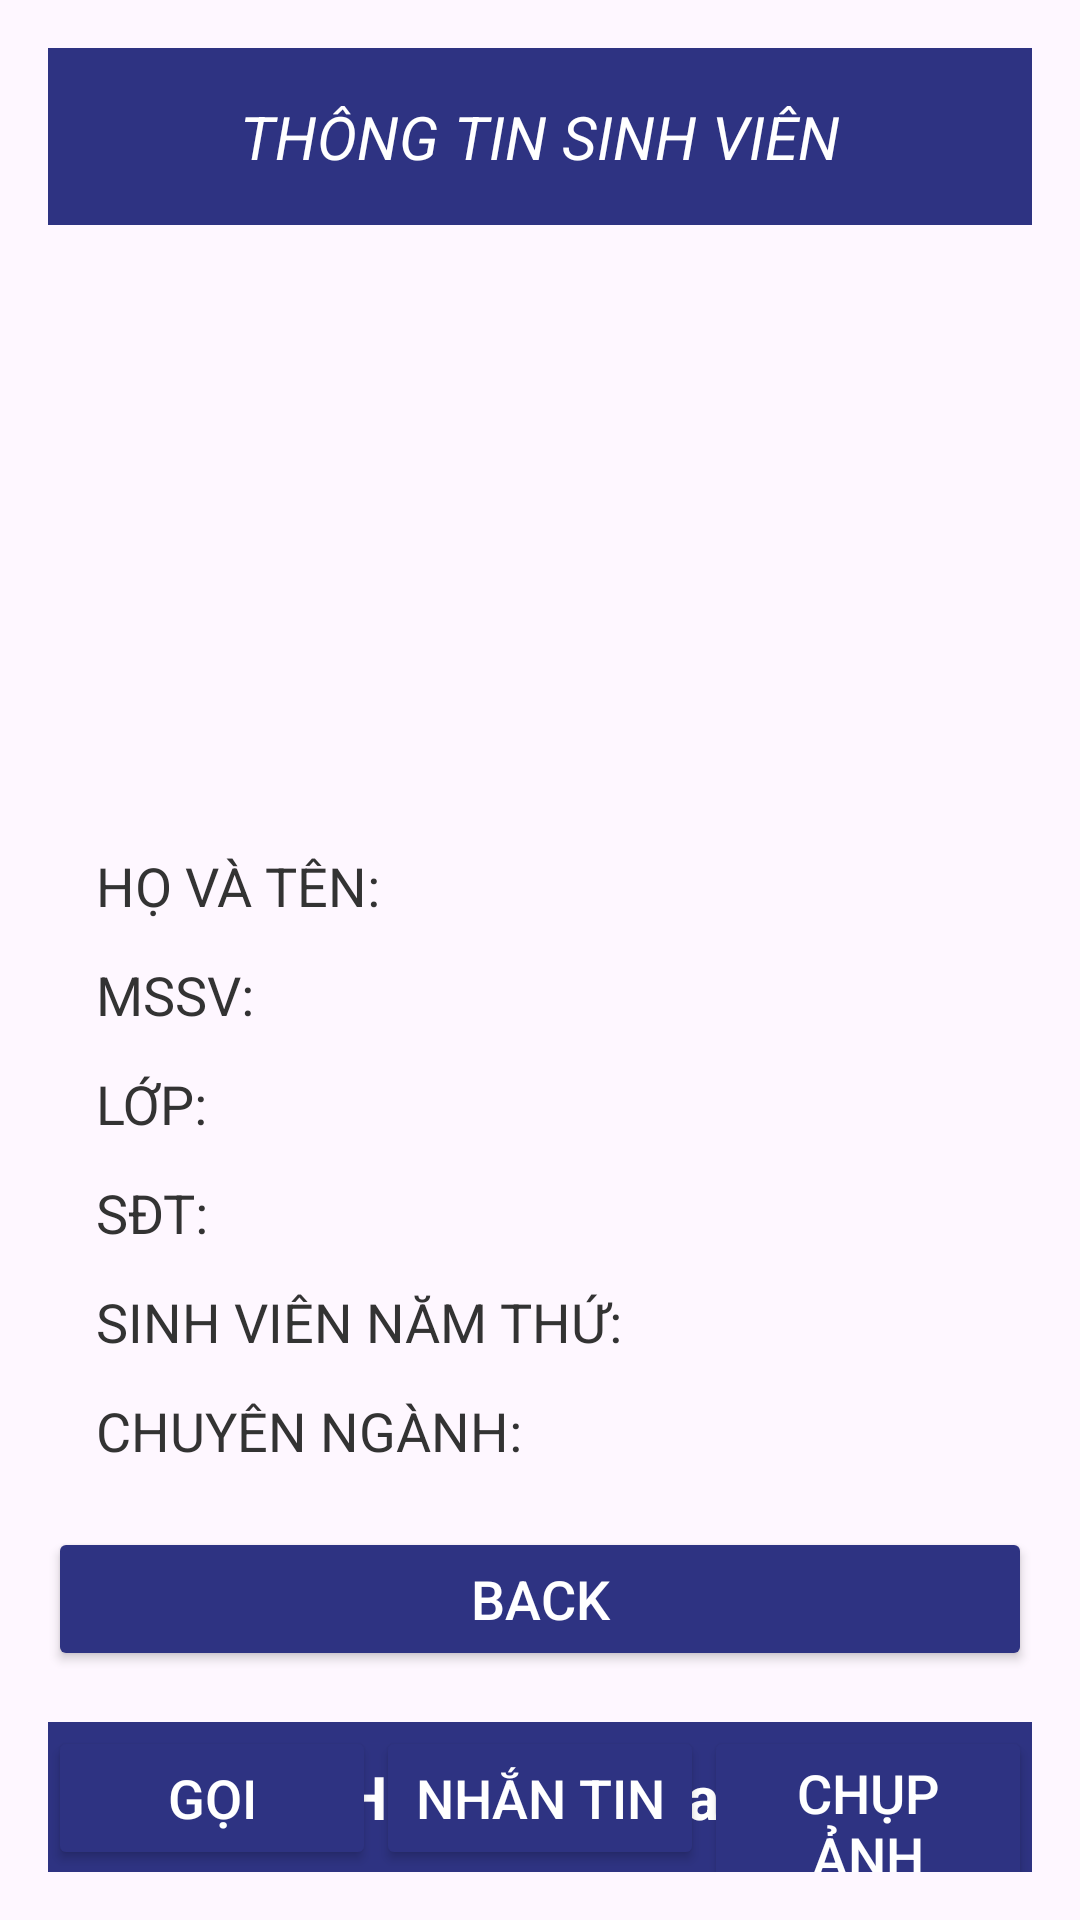

Android layout source for this screen:
<!-- AndroidManifest.xml: application theme Theme.SchoolStudent -->
<!-- res/layout/activity_second.xml -->
<?xml version="1.0" encoding="utf-8"?>
<androidx.constraintlayout.widget.ConstraintLayout xmlns:android="http://schemas.android.com/apk/res/android"
    xmlns:app="http://schemas.android.com/apk/res-auto"
    xmlns:tools="http://schemas.android.com/tools"
    android:layout_width="match_parent"
    android:layout_height="match_parent"
    android:padding="16dp"
    tools:context=".MainActivity">

    <ImageView
        android:id="@+id/imageView2"
        android:layout_width="wrap_content"
        android:layout_height="wrap_content"
        android:alpha="0.15"
        android:scaleType="centerInside"
        android:src="@drawable/logo"
        app:layout_constraintBottom_toBottomOf="parent"
        app:layout_constraintEnd_toEndOf="parent"
        app:layout_constraintHorizontal_bias="1.0"
        app:layout_constraintStart_toStartOf="parent"
        app:layout_constraintTop_toTopOf="parent"
        app:layout_constraintVertical_bias="1.0" />

    <ImageView
        android:id="@+id/imageView3"
        android:layout_width="136dp"
        android:layout_height="163dp"
        android:alpha="0.15"
        android:scaleType="centerInside"
        android:src="@drawable/logo"
        app:layout_constraintBottom_toBottomOf="parent"
        app:layout_constraintEnd_toEndOf="parent"
        app:layout_constraintHorizontal_bias="0.497"
        app:layout_constraintStart_toStartOf="parent"
        app:layout_constraintTop_toTopOf="parent"
        app:layout_constraintVertical_bias="0.11" />

    <TextView
        android:id="@+id/tvTitle2"
        android:layout_width="0dp"
        android:layout_height="wrap_content"
        android:text="THÔNG TIN SINH VIÊN"
        android:gravity="center"
        android:textColor="#FFFFFF"
        android:textSize="20sp"
        android:textStyle="italic"
        android:background="#2E3382"
        android:padding="16dp"
        app:layout_constraintTop_toTopOf="parent"
        app:layout_constraintStart_toStartOf="parent"
        app:layout_constraintEnd_toEndOf="parent" />


    <TextView
        android:id="@+id/tvName2"
        android:layout_width="0dp"
        android:layout_height="wrap_content"
        android:layout_marginTop="196dp"
        android:paddingStart="16dp"
        android:paddingTop="12dp"
        android:text="HỌ VÀ TÊN:"
        android:textColor="#333333"
        android:textSize="18sp"
        app:layout_constraintEnd_toEndOf="parent"
        app:layout_constraintHorizontal_bias="0.0"
        app:layout_constraintStart_toStartOf="parent"
        app:layout_constraintTop_toBottomOf="@id/tvTitle2" />

    <TextView
        android:id="@+id/tvId2"
        android:layout_width="0dp"
        android:layout_height="wrap_content"
        android:text="MSSV:"
        android:textColor="#333333"
        android:textSize="18sp"
        android:paddingStart="16dp"
        android:paddingTop="12dp"
        app:layout_constraintTop_toBottomOf="@id/tvName2"
        app:layout_constraintStart_toStartOf="parent"
        app:layout_constraintEnd_toEndOf="parent" />


    <TextView
        android:id="@+id/tvClass2"
        android:layout_width="0dp"
        android:layout_height="wrap_content"
        android:text="LỚP:"
        android:textColor="#333333"
        android:textSize="18sp"
        android:paddingStart="16dp"
        android:paddingTop="12dp"
        app:layout_constraintTop_toBottomOf="@id/tvId2"
        app:layout_constraintStart_toStartOf="parent"
        app:layout_constraintEnd_toEndOf="parent" />


    <TextView
        android:id="@+id/tvPhone2"
        android:layout_width="0dp"
        android:layout_height="wrap_content"
        android:text="SĐT:"
        android:textColor="#333333"
        android:textSize="18sp"
        android:paddingStart="16dp"
        android:paddingTop="12dp"
        app:layout_constraintTop_toBottomOf="@id/tvClass2"
        app:layout_constraintStart_toStartOf="parent"
        app:layout_constraintEnd_toEndOf="parent" />


    <TextView
        android:id="@+id/tvYear2"
        android:layout_width="0dp"
        android:layout_height="wrap_content"
        android:text="SINH VIÊN NĂM THỨ:"
        android:textColor="#333333"
        android:textSize="18sp"
        android:paddingStart="16dp"
        android:paddingTop="12dp"
        app:layout_constraintTop_toBottomOf="@id/tvPhone2"
        app:layout_constraintStart_toStartOf="parent"
        app:layout_constraintEnd_toEndOf="parent" />


    <TextView
        android:id="@+id/tvMajor2"
        android:layout_width="0dp"
        android:layout_height="wrap_content"
        android:text="CHUYÊN NGÀNH:"
        android:textColor="#333333"
        android:textSize="18sp"
        android:paddingStart="16dp"
        android:paddingTop="12dp"
        app:layout_constraintTop_toBottomOf="@id/tvYear2"
        app:layout_constraintStart_toStartOf="parent"
        app:layout_constraintEnd_toEndOf="parent" />


    <Button
        android:id="@+id/btnBack"
        android:layout_width="0dp"
        android:layout_height="wrap_content"
        android:layout_marginTop="20dp"
        android:backgroundTint="#2E3382"
        android:text="BACK"
        android:textColor="#FFFFFF"
        android:textSize="18sp"
        app:layout_constraintBottom_toBottomOf="parent"
        app:layout_constraintEnd_toEndOf="parent"
        app:layout_constraintHorizontal_bias="0.0"
        app:layout_constraintStart_toStartOf="parent"
        app:layout_constraintTop_toBottomOf="@id/tvMajor2"
        app:layout_constraintVertical_bias="0.0" />

    <Button
        android:id="@+id/btnCall"
        android:layout_width="0dp"
        android:layout_height="wrap_content"
        android:layout_marginTop="268dp"
        android:backgroundTint="#2E3382"
        android:text="Gọi"
        android:textColor="#FFFFFF"
        android:textSize="18sp"
        app:layout_constraintEnd_toStartOf="@id/btnText"
        app:layout_constraintHorizontal_bias="0.0"
        app:layout_constraintStart_toStartOf="parent"
        app:layout_constraintTop_toBottomOf="@id/tvName2" />

    <Button
        android:id="@+id/btnText"
        android:layout_width="0dp"
        android:layout_height="wrap_content"
        android:layout_marginTop="268dp"
        android:backgroundTint="#2E3382"
        android:text="Nhắn Tin"
        android:textColor="#FFFFFF"
        android:textSize="18sp"
        app:layout_constraintEnd_toStartOf="@id/btnCamera"
        app:layout_constraintHorizontal_bias="0.0"
        app:layout_constraintStart_toEndOf="@id/btnCall"
        app:layout_constraintTop_toBottomOf="@id/tvName2" />

    <Button
        android:id="@+id/btnCamera"
        android:layout_width="0dp"
        android:layout_height="wrap_content"
        android:layout_marginTop="268dp"
        android:backgroundTint="#2E3382"
        android:text="Chụp Ảnh"
        android:textColor="#FFFFFF"
        android:textSize="18sp"
        app:layout_constraintEnd_toEndOf="parent"
        app:layout_constraintHorizontal_bias="0.0"
        app:layout_constraintStart_toEndOf="@id/btnText"
        app:layout_constraintTop_toBottomOf="@id/tvName2" />

    <TextView
        android:id="@+id/portal2"
        android:layout_width="match_parent"
        android:layout_height="50dp"
        android:background="#2E3382"
        android:gravity="center"
        android:text="HCMUS Portal"
        android:textColor="#FFFFFF"
        android:textSize="20sp"
        android:textStyle="bold"
        app:layout_constraintBottom_toBottomOf="parent"
        tools:layout_editor_absoluteX="16dp" />

</androidx.constraintlayout.widget.ConstraintLayout>
<!-- resources referenced by this layout -->
<resources>
  <style name="Theme.SchoolStudent" parent="Base.Theme.SchoolStudent" />
  <style name="Base.Theme.SchoolStudent" parent="Theme.Material3.DayNight.NoActionBar">
          
          
      </style>
</resources>
